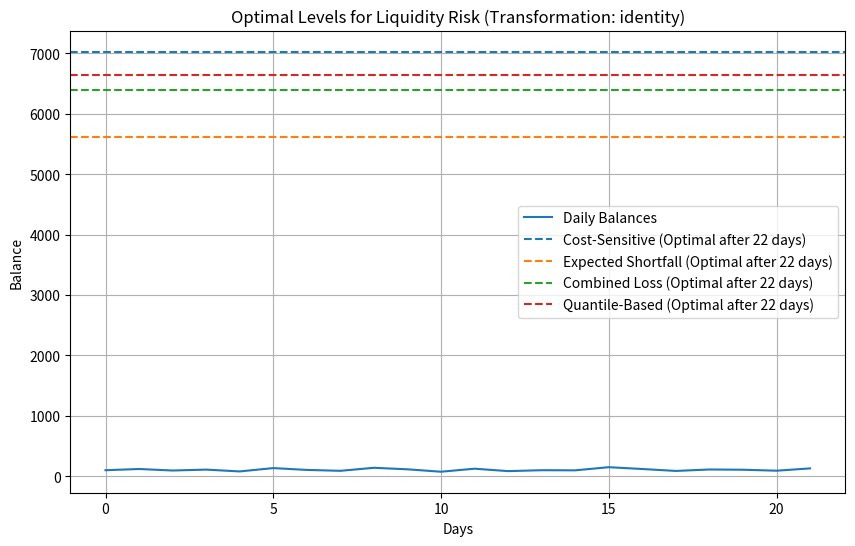

Recreate this plot in Python.
import numpy as np
import matplotlib.pyplot as plt
from scipy.optimize import minimize
from scipy.stats import boxcox
import scipy.stats as stats
from scipy.optimize import differential_evolution
# def loss_function(level, balances):
#   """
#   Calculates a combined loss function for liquidity risk optimization.

#   Args:
#       level (float): The level to evaluate for liquidity risk.
#       balances (np.ndarray): A 1D array of daily balances.

#   Returns:
#       float: The combined loss value.
#   """

#   n = len(balances)
#   max_diff = np.max(np.abs(balances - np.mean(balances)))  # Max difference for scaling

#   total_difference = np.sum(np.abs(balances - level)) / (n * max_diff)
#   variance_ratio = np.var(balances - level) / max_diff**2
#   below_optimal = np.sum(balances < level) / n
#   changes_across = np.sum(np.abs(np.diff(balances - level > 0))) / (n - 1)

#   loss = total_difference + variance_ratio + below_optimal + changes_across
#   return loss

def loss_function1(level, balances):
    n = len(balances)
    max_diff = np.max(np.abs(balances - np.mean(balances)))  # Max difference for scaling

    total_difference = np.sum(np.abs(balances - level)) / (n * max_diff)
    variance_ratio = np.var(balances - level) / max_diff**2
    below_optimal = np.sum(balances < level) / n
    changes_across = np.sum(np.abs(np.diff(balances - level > 0))) / (n - 1)

    loss = total_difference + variance_ratio + below_optimal + changes_across
    return loss

# Apply differential evoluti
def quantile_loss(level, balances, quantile=0.1):
  """
  Loss function based on quantile and shortfall below the level.

  Args:
      level (float): The level to evaluate for liquidity risk.
      balances (np.ndarray): A 1D array of daily balances.
      quantile (float, optional): The quantile threshold (defaults to 0.1).

  Returns:
      float: The combined loss value.
  """

  shortfall = np.maximum(0, level - np.quantile(balances, quantile))
  loss = np.mean(shortfall) / np.max(balances - np.min(balances))  # Scale by range
  return loss


def expected_shortfall(level, balances):
  """
  Loss function based on expected shortfall below the level.

  Args:
      level (float): The level to evaluate for liquidity risk.
      balances (np.ndarray): A 1D array of daily balances.

  Returns:
      float: The expected shortfall loss value.
  """


  shortfall = np.maximum(0, level - balances)
  expected_shortfall_value = np.mean(shortfall[shortfall > 0])  # Only consider actual shortfalls
  return expected_shortfall_value / np.max(balances - np.min(balances))  # Scale by range


def cost_sensitive_loss(level, balances, shortfall_cost=1.0, excess_cost=0.1):
  """
  Loss function with costs for shortfalls and excess liquidity.

  Args:
      level (float): The level to evaluate for liquidity risk.
      balances (np.ndarray): A 1D array of daily balances.
      shortfall_cost (float, optional): Cost multiplier for shortfalls (defaults to 1.0).
      excess_cost (float, optional): Cost multiplier for excess liquidity (defaults to 0.1).

  Returns:
      float: The combined cost-sensitive loss value.
  """

  shortfall = np.maximum(0, level - balances)
  excess = np.maximum(0, balances - level)
  loss = np.mean(shortfall_cost * shortfall + excess_cost * excess) / np.max(balances - np.min(balances))  # Scale by range
  return loss


def find_optimal_level(balances, loss_function):
  """
  Finds the level that minimizes the given loss function.

  Args:
      balances (np.ndarray): A 1D array of daily balances.
      loss_function: The loss function to use for optimization.

  Returns:
      float: The optimal level that minimizes liquidity risk.
  """

  initial_guess = np.mean(balances)  # Good initial guess based on average

  lower_bound = np.min(balances)  # Adjust based on your understanding of balances
  upper_bound = np.max(balances)  # Adjust based on your understanding of balances
  print (f'lower_bound: {lower_bound} upper_bound {upper_bound}')
  bounds = [(lower_bound, upper_bound)]  # Tuple of bounds for a single variable

#   result = minimize(loss_function, initial_guess, args=(balances,),
#                        method='differential_evolution', bounds=bounds)
  result = differential_evolution(lambda x: loss_function(x, balances), bounds)
    #de_results[client] = result.x[0]

  optimal_level = result.x[0]
  return optimal_level


def transform_data(balances, transformation="identity"):
  """
  Applies a transformation to the daily balances before optimization.

  Args:
      balances (np.ndarray): A 1D array of daily balances.
      transformation (str, optional): The transformation to apply (defaults to "identity").

  Returns:
      np.ndarray: The transformed balances.
  """

  if transformation == "log":
    return np.log(balances + 1)  # Avoid log(0)
  elif transformation == "coxbox":
    return stats.boxcox(balances + 1)[0]  # Use SciPy's boxcox function
  elif transformation == "sqrt":
    return np.sqrt(balances)
  elif transformation == "power":
    # Consider a power of 0.5 or other values based on analysis
    return balances**0.5
  elif transformation == "identity":
    return balances
  else:
    raise ValueError(f"Unsupported transformation: {transformation}")


def test_data_transformation(balances):
  """
  Analyzes the distribution and suggests a transformation.

  Args:
      balances (np.ndarray): A 1D array of daily balances.

  Returns:
      str: The recommended transformation (e.g., "log", "coxbox", "sqrt", "power").
  """

  # Check for skewness (positive or negative)
  skewness = np.abs(stats.skew(balances))

  # Decision rules for transformation
  if skewness > 0.5:
    if balances.min() > 0:  # Log transformation suitable
      return "log"
    else:  # Consider Box-Cox or square root for non-positive values
      return "coxbox" if np.std(balances) > np.mean(balances) else "sqrt"
  elif skewness < -0.5:  # Negative skewness
    return "power"  # Consider power transformation (e.g., 0.5)
  else:
    return "identity"  # No transformation needed for symmetric distribution


def visualize_optimal_levels(balances, loss_functions, labels, investment_horizon=22):
  """
  Visualizes the optimal levels for each loss function.

  Args:
      balances (np.ndarray): A 1D array of daily balances.
      loss_functions (list): A list of loss functions to use for optimization.
      labels (list): A list of labels for each loss function.
      investment_horizon (int, optional): The investment horizon in days (defaults to 22).
  """


 # Sort loss functions and labels together based on loss function names
  #sorted_loss_functions, sorted_labels = zip(sorted(zip(loss_functions, labels), key=lambda x: x[0].__name__))
   # Sort loss functions and labels together based on loss function names
  sorted_list = sorted(zip(loss_functions, labels), key=lambda x: x[0].__name__)
  sorted_loss_functions, sorted_labels = zip(*sorted_list)  # Unpack using unpacking operator

  num_functions = len(loss_functions)


  fig, ax = plt.subplots(figsize=(10, 6))
  ax.plot(balances, label="Daily Balances")

  # Decide on transformation based on data distribution
  transformation = test_data_transformation(balances)
  transformed_balances = balances #transform_data(balances, transformation)

  # Find optimal levels for each loss function (using transformed data)
  optimal_levels = [find_optimal_level(transformed_balances, lf) for lf in sorted_loss_functions]

  # Plot transformed balances (optional)
  if transformation != "identity":
    ax.plot(np.arange(len(balances)), transformed_balances, label="Transformed Balances")

  # Plot horizontal lines for optimal levels (transformed back for visualization)
  for i, level in enumerate(optimal_levels):
    optimal_level_for_viz = (np.exp(level) - 1) if transformation == "log" else (
        stats.inv_boxcox(level, (balances + 1).min()) if transformation == "coxbox" else level**2
        if transformation == "sqrt" else level**(1/0.5)  # Raise to power of 0.5 for recommended power transformation
    )
    ax.axhline(
        y=optimal_level_for_viz,
        color=f"C{i}",
        linestyle="--",
        label=f"{sorted_labels[i]} (Optimal after {investment_horizon} days)",
    )

  ax.set_xlabel("Days")
  ax.set_ylabel("Balance" if transformation == "identity" else "Transformed Balance")

  title = f"Optimal Levels for Liquidity Risk (Transformation: {transformation})"
  ax.set_title(title)
  ax.grid(True)
  ax.legend()

  plt.show()


# Example usage
balances = np.array([100, 120, 95, 110, 80, 135, 105, 90, 140, 115, 75, 125, 85, 100, 98, 150, 120, 88, 112, 108, 92, 130])

loss_functions = [loss_function1, quantile_loss, expected_shortfall, cost_sensitive_loss]
labels = ["Combined Loss", "Quantile-Based", "Expected Shortfall", "Cost-Sensitive"]

investment_horizon = 22  # Investment horizon in days

visualize_optimal_levels(balances, loss_functions, labels, investment_horizon)

